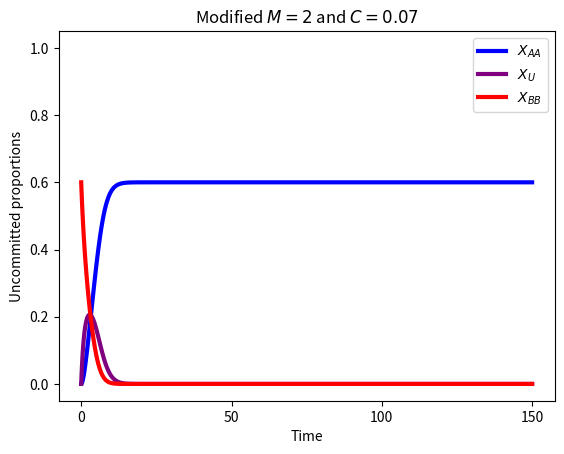

Write the Python code that produced this figure.
#social ODE model with M=2 simplified

import numpy as np
import scipy.integrate as int
import matplotlib.pyplot as plt

#model
def M2_simp(t, z):
    AA, U, BB = z
    return [-AA*(BB+0.5*U) + U*(AA+0.5*U+C),
            AA*(BB+0.5*U) - U*(AA+0.5*U+C) + BB*(AA+0.5*U+C) - U*(BB+0.5*U),
            -BB*(AA+0.5*U+C) + U*(BB+0.5*U)]

#run simulation
C = 0.4
y0 = [0, 0, 1-C]     #replace 1 with 1-C to include committed minority in total population
sol = int.solve_ivp(M2_simp, [0, 150], y0, method='LSODA')



#plot
cmap = plt.get_cmap('brg')
colors = cmap(np.linspace(0,0.5,3))
fig, ax = plt.subplots()
ax.set_prop_cycle(color=colors)

plt.plot(sol.t, sol.y.T, linewidth = 3)
plt.xlabel('Time')
plt.ylabel('Uncommitted proportions')
plt.legend([r'$X_{AA}$', '$X_{U}$', '$X_{BB}$'])
plt.title(r'Modified $M=2$ and $C=0.07$')

plt.rc('axes', titlesize=20)     # fontsize of the axes title
plt.rc('axes', labelsize=23)    # fontsize of the x and y labels
plt.rc('xtick', labelsize=18)    # fontsize of the tick labels
plt.rc('ytick', labelsize=18)    # fontsize of the tick labels
plt.rc('legend', fontsize=20, loc='upper right')    # legend fontsize

plt.ylim(-0.05, 1.05)

plt.show()